Run: headless pygame with SDL's dummy video driver; simulated clock (each Clock.tick advances the game by its frame time, no real sleeping); random seed 0; keys injected as events and as key.get_pressed() state; no mouse input.
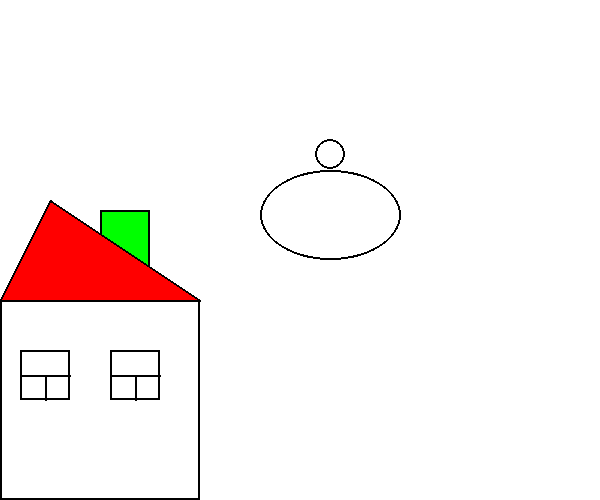
Frame 1 of 4 · flips 1–60 · no input
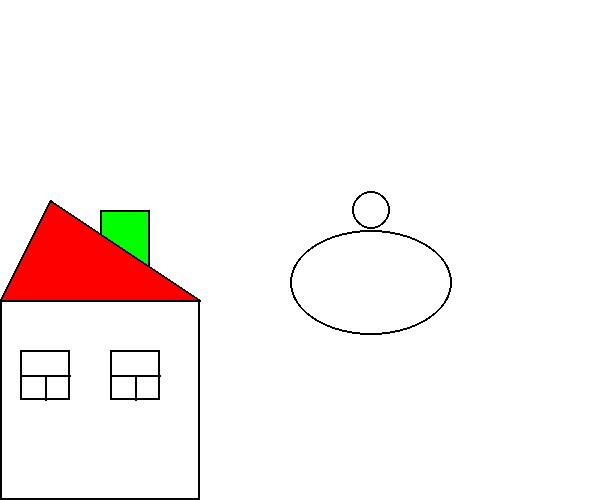
Frame 2 of 4 · flips 61–180 · tapped SPACE, RETURN · held RIGHT (→), D
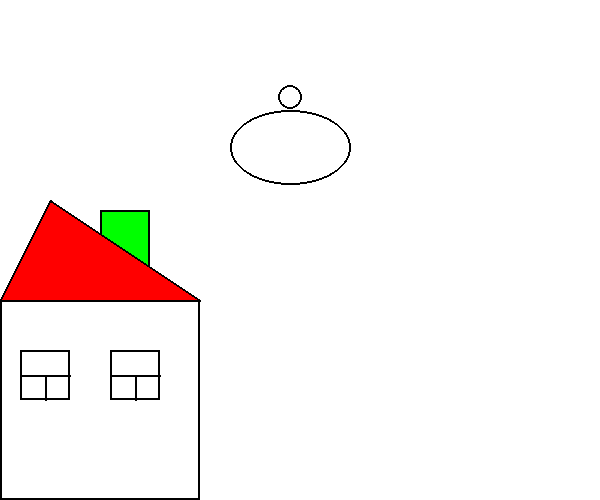
Frame 3 of 4 · flips 181–300 · held DOWN (↓), S
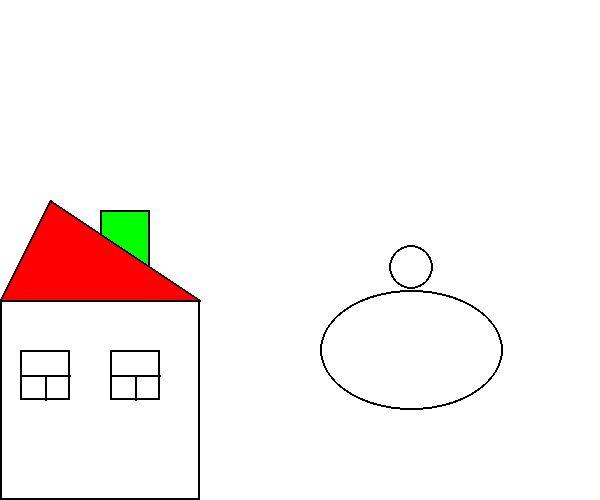
Frame 4 of 4 · flips 301–420 · held LEFT (←), A, UP (↑), W

The pygame program that drew these frames:

import pygame, sys, math

WIDTH = 600
HEIGHT  = 500 
FPS = 60

BLACK = (0,0,0)
WHITE = (255,255,255)
GREEN = ( 0, 255, 0)
RED = (255,0,0)
pygame.init()
screen = pygame.display.set_mode((WIDTH, HEIGHT))
pygame.display.set_caption("DIT ME MANH!")
clock = pygame.time.Clock()

flag = True
x = 200
y = 50
dx = 100
dy = 60
r = 10
running = True
while running :
    clock.tick(FPS)
    screen.fill(WHITE)
    for event in pygame.event.get():
        if event.type == pygame.QUIT:
            running = False
    #house
    pygame.draw.rect(screen, BLACK, (0, 300, 200,200), 2)
    #pipe
    pygame.draw.rect(screen, GREEN,(100,210, 50, 70))
    pygame.draw.rect(screen, BLACK,(100,210, 50, 70), 2)
    
    #roof
    pygame.draw.polygon(screen, RED, ((0,300), (50,200), (200,300)))
    pygame.draw.polygon(screen, BLACK, ((0,300), (50,200), (200,300)),2)
    
    #window
    pygame.draw.rect(screen, BLACK, (20, 350, 50,50), 2)
    pygame.draw.polygon(screen, BLACK, ((20, 375),(70,375)),2)
    pygame.draw.polygon(screen, BLACK, ((45, 375),(45,400)),2)
    

    pygame.draw.rect(screen, BLACK, (110, 350, 50,50), 2)
    pygame.draw.polygon(screen, BLACK, ((110, 375),(160,375)),2)
    pygame.draw.polygon(screen, BLACK, ((135, 375),(135,400)),2)
    
    #cloud
    if y <= 50 : flag = True
    if y >= 320 : flag = False
    if flag :
        y += 2
        x += 1
        dx += 0.7
        dy += 0.5
        r += 0.1
    else :
        y -= 2
        x -= 1
        dx -= 0.7
        dy -= 0.5
        r -= 0.1
    pygame.draw.ellipse(screen, BLACK, (x, y, dx, dy),2)
    xx = x + dx/ 2
    pygame.draw.circle(screen, BLACK, (xx, y - r),r, 2)
            


    pygame.display.flip()
 
    
pygame.quit()
sys.exit()
